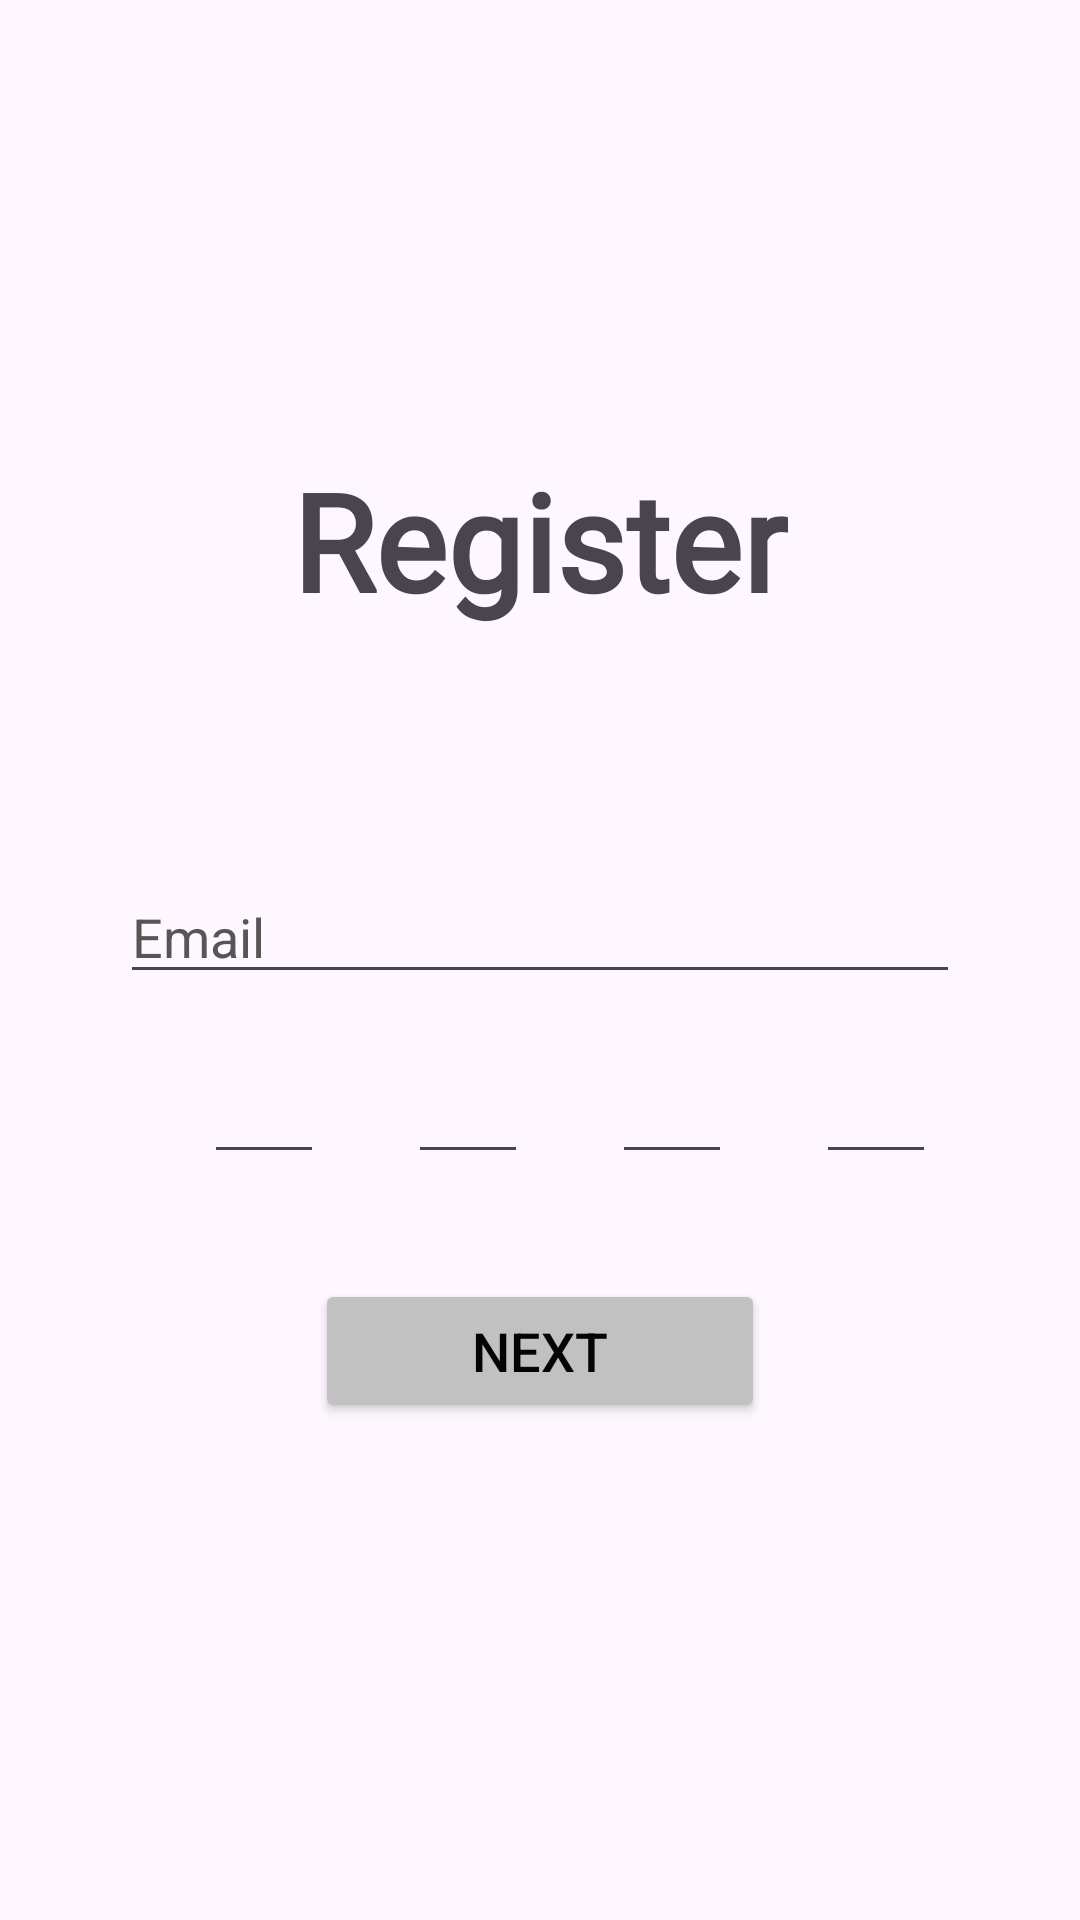

Write the Android layout XML for this screen, with the resource values it uses.
<!-- AndroidManifest.xml: application theme Theme.Trio -->
<!-- res/layout/activity_register_pass.xml -->
<?xml version="1.0" encoding="utf-8"?>
<RelativeLayout
    xmlns:android="http://schemas.android.com/apk/res/android"
    xmlns:tools="http://schemas.android.com/tools"
    xmlns:app="http://schemas.android.com/apk/res-auto"
    android:layout_width="match_parent"
    android:layout_height="match_parent"
    tools:context=".signUp.register_pass">
  <TextView
      android:layout_width="wrap_content"
      android:layout_height="wrap_content"
      android:text="Register"
      android:id="@+id/registerpass_title"
      android:gravity="center_horizontal"
      android:layout_centerHorizontal="true"
      android:layout_marginTop="150dp"
      android:textSize="45dp"
      android:textStyle="bold"
      android:fontFamily="@font/title"
      />
  <EditText
      android:layout_width="280dp"
      android:layout_height="wrap_content"
      android:layout_centerHorizontal="true"
      android:layout_marginTop="290dp"
      android:hint="Email"
      android:textColor="@color/black"
      android:inputType="none"
      android:textColorHint="#5A5555"
      android:id="@+id/email_registerpass"
      />

  <EditText
      android:id="@+id/input1_registerpass"
      android:layout_width="40dp"
      android:layout_height="45dp"
      android:layout_below="@+id/email_registerpass"
      android:layout_marginLeft="68dp"
      android:layout_marginTop="15dp"
      android:nextFocusForward="@id/input2_registerpass"
      android:imeOptions="actionNext"
      android:importantForAutofill="no"
      android:inputType="number"
      android:maxLength="1"
      android:textColor="@color/black" />
  <EditText
      android:id="@+id/input2_registerpass"
      android:layout_width="40dp"
      android:layout_height="45dp"
      android:nextFocusForward="@id/input3_registerpass"
      android:layout_below="@+id/email_registerpass"
      android:layout_marginLeft="136dp"
      android:layout_marginTop="15dp"
      android:imeOptions="actionNext"
      android:importantForAutofill="no"
      android:inputType="number"
      android:maxLength="1"
      android:textColor="@color/black"
      />
  <EditText
      android:id="@+id/input3_registerpass"
      android:layout_width="40dp"
      android:layout_height="45dp"
      android:layout_below="@+id/email_registerpass"
      android:layout_marginLeft="204dp"
      android:layout_marginTop="15dp"
      android:nextFocusForward="@id/input4_registerpass"
      android:imeOptions="actionNext"
      android:importantForAutofill="no"
      android:inputType="number"
      android:maxLength="1"
      android:textColor="@color/black"
      />
  <EditText
      android:id="@+id/input4_registerpass"
      android:layout_width="40dp"
      android:layout_height="45dp"
      android:layout_below="@+id/email_registerpass"
      android:layout_marginLeft="272dp"
      android:layout_marginTop="15dp"
      android:imeOptions="actionNext"
      android:importantForAutofill="no"
      android:inputType="number"
      android:maxLength="1"
      android:textColor="@color/black"
      />
  <Button
      android:layout_width="150dp"
      android:layout_height="wrap_content"
      android:layout_below="@+id/input1_registerpass"
      android:layout_centerHorizontal="true"
      android:textColor="#040404"
      android:backgroundTint="#C1C1C1"
      android:id="@+id/next_registerpass"
      android:text="Next"
      android:textSize="18dp"
      android:layout_marginTop="35dp"
      />
</RelativeLayout>
<!-- resources referenced by this layout -->
<resources>
  <style name="Theme.Trio" parent="Base.Theme.Trio" />
  <style name="Base.Theme.Trio" parent="Theme.Material3.DayNight.NoActionBar">
      </style>
  <!-- not gathered from this repository: default colours our renderer supplied (Android Studio template values) -->
  <color name="black">#FF000000</color>
</resources>
